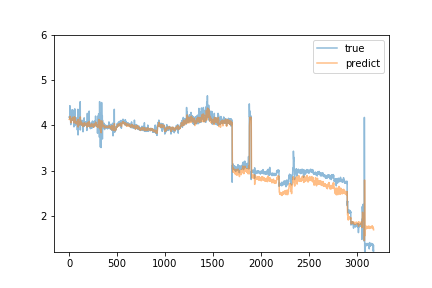

The data file committed next to this chart (first rows):
predict, true
4.135, 4.19
4.134, 4.19
4.137, 4.18
4.136, 4.17
4.148, 4.17
4.137, 4.19
4.138, 4.22
4.146, 4.44
4.199, 4.17
4.175, 4.17
4.164, 4.14
4.155, 4.17
4.146, 4.19
4.15, 4.19
4.136, 4.16
4.115, 4.08
4.086, 4.02
4.064, 4.2
4.096, 4.1
4.084, 4.19
4.077, 4.19
4.1, 4.18
4.1, 4.14
4.104, 4.33
4.141, 4.14
4.122, 4.15
4.121, 4.15
4.122, 4.15
4.124, 4.15
4.125, 4.14
4.12, 4.23
4.128, 4.18
4.121, 4.35
4.152, 4.15
4.136, 4.35
4.182, 4.14
4.157, 4.12
4.139, 4.15
4.14, 4.13
4.121, 4.12
4.113, 4.14
4.112, 4.19
4.11, 4.16
4.108, 4.15
4.107, 4.13
4.098, 4.14
4.095, 4.14
4.093, 4.12
4.087, 4.16
4.093, 3.97
4.057, 4.13
4.071, 4.34
4.152, 4.23
4.142, 4.3
4.196, 4.11
4.144, 4.12
4.131, 4.1
4.129, 4.26
4.18, 4.37
4.162, 4.0
... 3,115 more rows
